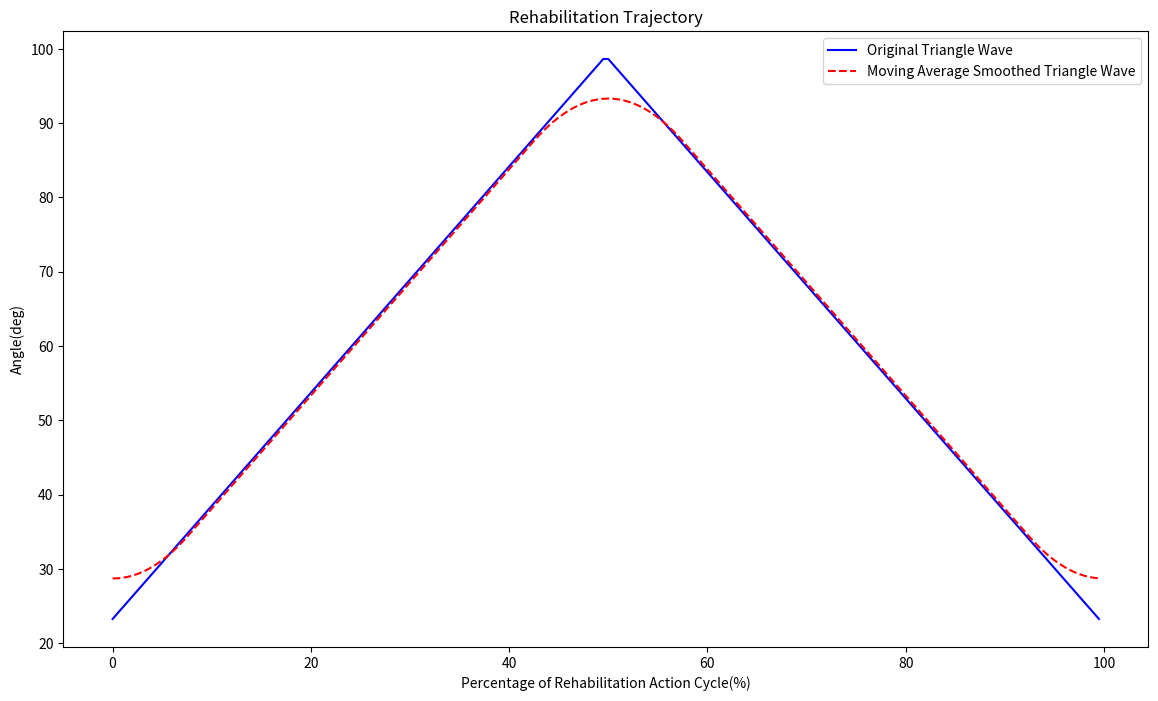

Recreate this plot in Python.
# 使用Savitzky-Golay滤波器平滑化三角波，确保底部也平滑化
import numpy as np
from scipy.signal import savgol_filter
import matplotlib.pyplot as plt

# 使用Savitzky-Golay滤波器平滑化三角波，确保底部也平滑化
amplitude = 38  # 振幅
offset = 23    # 位移
frequency = 3      # 频率
num_points = 600    # 点的数量

# 生成x值
x = np.linspace(0, 2 * np.pi, num_points)

# 生成三角波形
triangle_wave = amplitude * (2 * np.arccos(np.cos(frequency * x)) / np.pi) + offset


window_size = 30

# 创建一个均匀的移动平均窗口
window = np.ones(window_size) / window_size

# 使用 convolve 函数进行移动平均
triangle_wave_smoothed = np.convolve(triangle_wave, window, 'same')
triangle_wave_smoothed = triangle_wave_smoothed[200:400]

# 四舍五入，确保波形的最大值为40000
triangle_wave_smoothed_rounded = np.round(triangle_wave_smoothed)

# 限制波形的最大值为40000
triangle_wave_smoothed_clipped = np.clip(triangle_wave_smoothed_rounded, 0, 40000)

# 将三角波形数组元素转换为正整数
triangle_wave_smoothed_int = triangle_wave_smoothed_clipped.astype(int)

# 将三角波形数组元素以逗号区隔，并以字符串形式表示
triangle_wave_smoothed_str = ','.join(map(str, triangle_wave_smoothed_int))

# 可视化原始与平滑化的三角波形
plt.figure(figsize=(14, 8))
plt.plot(np.arange(0,100,0.5), triangle_wave[200:400], label='Original Triangle Wave', color='blue')
plt.plot(np.arange(0,100,0.5), triangle_wave_smoothed, label='Moving Average Smoothed Triangle Wave', color='red', linestyle='--')
plt.title('Rehabilitation Trajectory')
plt.legend()
plt.xlabel('Percentage of Rehabilitation Action Cycle(%)')
plt.ylabel('Angle(deg)')
plt.show()

# 显示以逗号区隔的正整数三角波形字符串
print(triangle_wave_smoothed_str)